6-way image classification set "bp" from GitHub (aldinabu/bp); label vocabulary: discoloration, micro defect, structural irreparable defect, structural repairable defect, textural defect, undamaged.

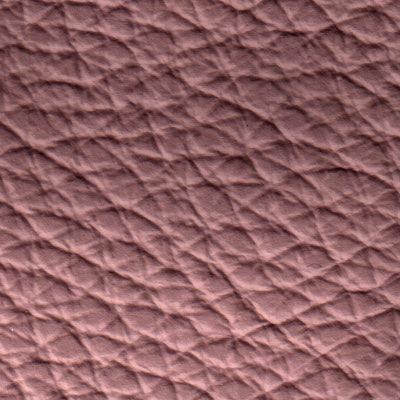
Label: discoloration

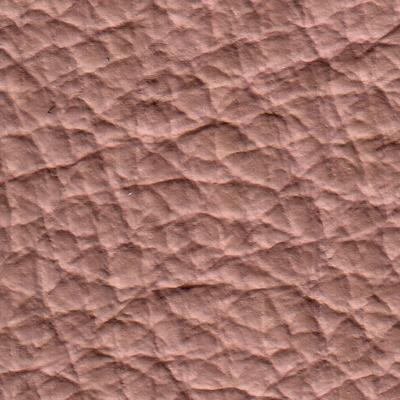
Label: textural defect

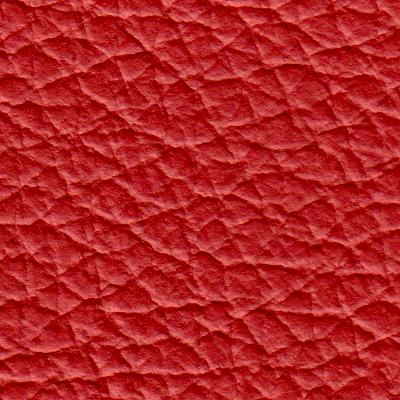
Label: undamaged

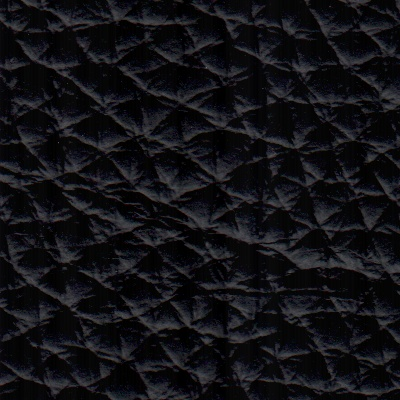
Label: structural irreparable defect

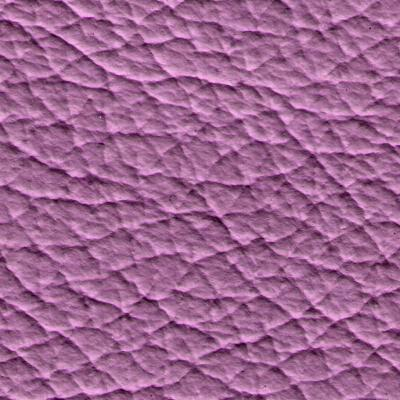
Label: micro defect

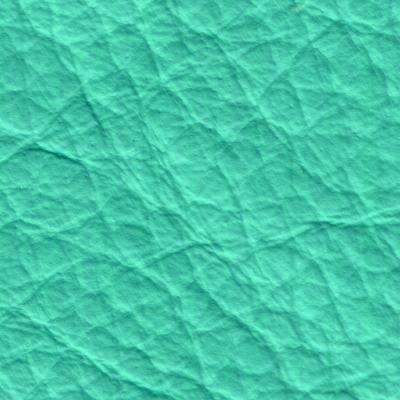
Label: structural repairable defect
